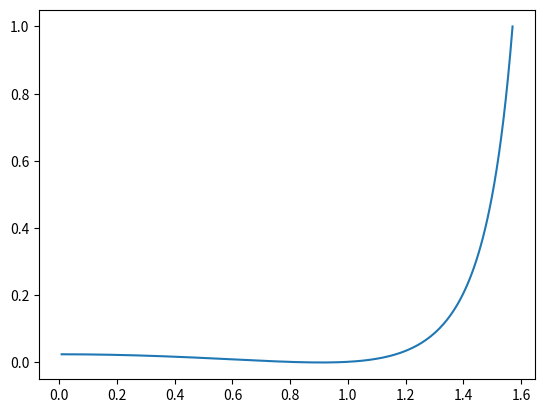

Here is the Python script that generated this plot:
import numpy as np
import matplotlib.pyplot as plt
import scipy.optimize as scp
import os

fig, ax = plt.subplots()

n = np.arcsin(2/3)

def Rp(theta, n):
    a = np.tan(theta - n*theta)**2
    b = np.tan(theta + n*theta)**2
    return a/b

def Rs(theta):
    a = np.sin(theta - n*theta)**2
    b = np.sin(theta + n*theta)**2
    return a/b

def Tp(theta):
    a = np.sin(2*theta)*np.sin(2*n*theta)
    b = np.sin(theta + n*theta)**2*np.cos(theta - n*theta)**2
    return a/b

def Ts(theta):
    a = np.sin(2*theta)*np.sin(2*n*theta)
    b = np.sin(theta + n*theta)**2
    return a/b

theta = np.linspace(0, 0.5*np.pi, 200)

ax.plot(theta, Rp(theta, n), '-')
plt.show()

